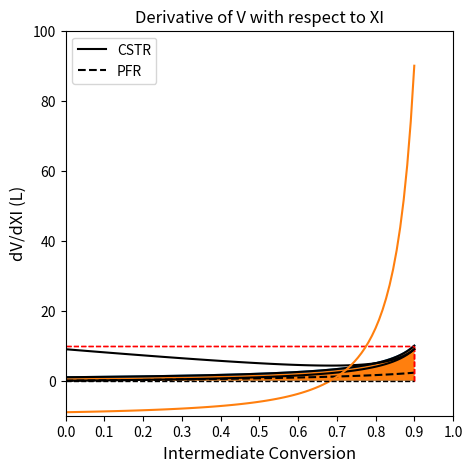

Generate this figure with matplotlib: (Note: this script raises an exception after producing the figure.)
#!/usr/bin/env python
# coding: utf-8

# # Optimization
# 
# An introduction to optimization in reactor design

# In[1]:


import numpy as np
import matplotlib.pyplot as plt
import scipy.optimize as opt
from scipy.integrate import trapezoid
from math import ceil, floor
import time


# ## Review: Flow Reactors in Series
# 
# Over the past couple of weeks, we have considered the idea of reactor sequencing for flow reactors. That is, we have considered whether it would be beneficial to use more than one flow reactor arranged in a sequence in order to accomplish a certain transformation. For now, we're only considering reactors in series where the outflow from one is the inflow to the next. For now, we are only really concerned with concepts about how placing reactors in sequences effects the process, and so we are looking at a very simple reaction:
# 
# $$A \longrightarrow B$$
# 
# Whether we perform this reaction in a CSTR or a PFR, we can assume that the temperature, pressure, density, volume, and volumetric flowrate associated with these processes are constant with respect to time and position in the reactor. With those simplifying assumptions, we can write balances for the "nth" reactor in that system, e.g., for a CSTR:
# 
# $$V_n = \frac {F_{A_f}(x_{A_n} - x_{A_{n-1}})}{r(x_{A_n})}$$
# 
# And for a PFR:
# 
# $$V_n = \int_{x_{A_{n-1}}}^{x_{A_n}} \frac{F_{A_f}}{r(x_A)}dx_A$$
# 
# Today, we will specifically consider reactor sizing for the case where the reaction given above is first order in species A such that $r = kC_A$; further, we are given the following information about this reactor:
# 
# \begin{align}
#     k &= 1 \ \textrm{min}^{-1} \\
#     F_{A_f} &= 1 \ \textrm{mol} \ \textrm{min}^{-1} \\
#     C_{A_f} &= 1 \ \textrm{mol} \ \textrm{L}^{-1} \\
# \end{align}
# 
# ### Balances on the n<sup>th</sup> PFR and CSTR in a series
# 
# We developed the following balances for the nth CSTR and PFR during class:
# 
# $$V_{CSTR} = \frac{F_{Af}(x_{A_n} - x_{A_{n-1}})}{kC_{A_f}(1 - x_{A_n})}$$
# 
# $$V_{PFR} = \int_{x_{A_{n-1}}}^{x_{A_n}} \frac{F_{A_f}}{r(x_A)}dx_A $$
# 
# ### 90% conversion in a single flow reactor
# 
# We can substitute the information in the problem statement to compute the size of a single CSTR and a single PFR to achieve 90% conversion of species A.  Doing so, we find:
# 
# $$V_{CSTR} = \frac{F_{Af}(x_{A_n} - x_{A_{n-1}})}{kC_{A_f}(1 - x_{A_n})} = \frac{0.9}{(1-0.9)} \textrm{L} = 9.0 \textrm{L}$$
# 
# $$V_{PFR} = \int_{x_{A_{n-1}}}^{x_{A_n}} \frac{F_{A_f}}{r(x_A)}dx_A = \int_{0}^{0.9} \frac{F_{A_f}}{kC_{A_f}(1-x_A)}dx_A = -\ln{(1 - 0.9)} \textrm{L} = 2.30 \textrm{L}$$
# 
# Both of these models are embedded in the next cell as lambda functions.  They will calculate the volume of a single CSTR or PFR required to achieve any fractional conversion in this reactor.  I've also plotted them so that you can see how the difference in sizes grows as the fractional conversion increases.  This makes sense if you think about the requirement that the entire volume of the CSTR operates at the exit concentration, i.e., where the reaction rate is at its lowest (for a positive order reaction).

# In[2]:


FAf = 1 #mol/min
CAf = 1 #mol/L
k   = 1 #1/min

VCSTR = lambda X: FAf/k/CAf*X/(1 - X)
VPFR  = lambda X: -FAf/k/CAf*np.log(1 - X)
print(f'To achieve 90% conversion, we need a {VCSTR(0.9):3.2f}L CSTR or a {VPFR(0.9):3.2f}L PFR') 
VPFR(0.9)
xspan = np.linspace(0, 0.9, 100)

plt1 = plt.figure(1, figsize = (5, 5))
plt.title('Comparison of PFR and CSTR volumes', fontsize = 14)
plt.plot(xspan, VCSTR(xspan), color = 'black', linestyle = 'solid', label = 'CSTR')
plt.plot(xspan, VPFR(xspan), color = 'black', linestyle = 'dashed', label = 'PFR')
plt.xlim(0, 1.0)
plt.ylim(0, 10.0)
plt.xlabel('Fractional Conversion of A', fontsize = 14)
plt.ylabel('Volume of Reactor (L)', fontsize = 14)
plt.legend()
plt.show()


# ### A Levenspiel Plot for this system
# 
# This is also evident from a Levenspiel plot, where we present $\frac{F_{A_f}}{r(x_A)}$ vs. $x_A$

# In[3]:


LEV  = lambda X: FAf/k/CAf/(1 - X)
VC   = LEV(0.9)*(0.9 - 0.0)
VP   = trapezoid(LEV(xspan), xspan)
print(f'To achieve 90% conversion, we need a {VC:3.2f}L CSTR or a {VP:3.2f}L PFR') 

plt2 = plt.figure(1, figsize = (5, 5))
plt.plot(xspan, LEV(xspan))
plt.hlines(LEV(0.9), 0, 0.9, linestyle = 'dashed', color = 'red', linewidth = 1)
plt.vlines(0.9, 0, LEV(0.9), linestyle = 'dashed', color = 'red', linewidth = 1)
plt.fill_between(xspan, LEV(xspan))
plt.xlabel('Fractional Conversion of A', fontsize = 14)
plt.ylabel('FAf/r, L', fontsize = 14)
plt.title('Levenspiel Plot for 1st Order Reaction', fontsize = 14)
plt.ylim(0, 12)
plt.xlim(0, 1)
plt.show()


# ### If we use 2 CSTRs instead of 1 CSTR, the total volume required is lower...
# 
# We also looked at how things change when we instead do this in multiple reactors; for example, if we decide to reach 90% total conversion of A in two CSTRs in series, with an intermediate conversion of 45%, we find:
# 
# $$V_1 = \frac{F_{A_f}(x_{A_n} - x_{A_{n-1}})}{kC_{A_f}(1-x_{A_{n-1}})} = \frac{(0.45 - 0.00)}{(1 - 0.45)} \ \textrm{L} = 0.82 \ \textrm{L}$$\
# $$V_2 = \frac{F_{A_f}(x_{A_n} - x_{A_{n-1}})}{kC_{A_f}(1-x_{A_{n-1}})} = \frac{(0.90 - 0.45)}{(1 - 0.90)} \ \textrm{L} = 4.5 \ \textrm{L}$$\
# $$V_{\textrm{total}} = V_1 + V_2 = 5.32 \ \textrm{L}$$

# In[4]:


XAset = np.linspace(0, 0.90, 100)
XMAX = max(XAset)
XMID  = 0.90

plt3 = plt.figure(1, figsize = (5, 5))
plt.title('Levenspiel Plot for 1st Order Reaction', fontsize = 14)
plt.plot(XAset, LEV(XAset), color = 'black')
plt.fill_between(XAset, LEV(XAset))
plt.vlines(XMID, 0, LEV(XMAX), linestyle = 'dashed', color = 'red', linewidth = 1)
plt.vlines(XMAX, 0, LEV(XMAX), linestyle = 'dashed', color = 'red', linewidth = 1)
plt.hlines(LEV(XMAX), XMID, XMAX, linestyle = 'dashed', color = 'red', linewidth = 1)
plt.hlines(LEV(XMID), 0, XMID, linestyle = 'dashed', color = 'red', linewidth = 1)
plt.ylabel('FAf/r (L)', fontsize = 14)
plt.xlabel('XA', fontsize = 14)
plt.xlim(0,1)
plt.ylim(0, 12)
plt.xticks(np.linspace(0, 1, 11))
plt.show()


# # Problem 1: What is the optimum intermediate conversion?
# 
# Surely, there is a better choice of intermediate conversion of A that 0.45, right?  We can see from the Levenspiel plot that as I vary the exit conversion from the first reactor, I will change the size of both reactors...and it isn't immediately clear how I should operate this process so that I have the smallest total possible CSTR volume.
# 
# ### Optimizing the intermediate conversion: a graphical solution
# 
# Let's solve that problem using a handful of methods.  First, let's return to the analytical solution for the total volume of two CSTRs in series:
# 
# $$V = \frac {F_{A_f} (x_{A_1} - x_{A_{0}} ) } {kC_{A_f}(1-x_{A_{1}})} + \frac {F_{A_f} (x_{A_2} - x_{A_{1}} ) } {kC_{A_f}(1-x_{A_{2}})} $$
# 
# Here, we know that $x_{A_0} = 0$ and that $x_{A_2} = 0.9$, but we'll leave $x_{A_1}$, which is the intermediate conversion, as an unknown. 
# 
# $$V = \frac{F_{A_f}}{kC_{A_f}} \left[ \frac {x_{A_1}}{(1-x_{A_{1}})} + \frac {(0.9 - x_{A_{1}} )} {0.1} \right] $$
# 
# Let's program that information into a function in the cell below, and we'll learn some ways to analyze it; the most intuitive way is a graphical method.

# In[5]:


def f1(X):
    FAf = 1 #mol/min
    CAf = 1 #mol/L
    k   = 1 #1/min    
    V = FAf/k/CAf*(X/(1 - X) + (0.9 - X)/0.1)
    return V
xspan = np.linspace(0, 0.9, 100)
V = f1(xspan)

plt4 = plt.figure(1, figsize = (5, 5))
plt.title('Total Volume for 2 CSTRs vs. Int. Conversion')
plt.plot(xspan, V, color = 'black')
plt.xlabel('Intermediate Conversion', fontsize = 12)
plt.ylabel('Total CSTR Volume (L)', fontsize = 12)
plt.xlim(0, 1)
plt.ylim(0, 10)
plt.show()


# ### Optimizing the intermediate conversion: analytical solution
# 
# Arguably, the best way to solve this would be to take the derivative of the volume function with respect to fractional conversion and find the point where the derivative is equal to zero (generally, this is a maximum or a minimum value in a function). This is somewhat tedious, but it isn't difficult.  Doing so, we find:
# 
# $$\frac{dV}{dx_{A_1}} = \frac{F_{A_f}}{kC_{A_f}} \left[ \frac{ (1-x_{A_1}) + x_{A_1} }{ (1 - x_{A_1})^2} - 10\right]$$
# 
# To find the minimum, all we do is solve the following equation for $x_{A_1}$:
# 
# $$0 = \frac{1}{(1 - x_{A_1})^2} - 10$$
# 
# And then plug that result back into our volume expression

# In[6]:


der  = lambda X: 1/(1 - X)**2 - 10

plt5 = plt.figure(1, figsize = (5, 5))
plt.title('Derivative of V with respect to XI')
plt.plot(xspan, der(xspan))
plt.hlines(0, 0, 0.9, linestyle = 'dashed', color = 'black', linewidth = 1)
plt.xlim(0.0, 1.0)
plt.xlabel('Intermediate Conversion', fontsize = 12)
plt.ylim(-10.0, 100.0)
plt.ylabel('dV/dXI (L)', fontsize = 12)
plt.show(1)


# In[7]:


Xopt = opt.newton(der, 0.5)
Vmin = f1(Xopt)
print(f'The optimum intermediate conversion is {Xopt:3.2f}, which gives a total volume of {Vmin:3.2f}L')


# ### Optimizing the intermediate conversion: a numerical solution
# 
# Alternatively, we can use a numerical method (e.g., see Gauss-Newton Method or Course Supplement packet on Minimization).  This is similar to using Excel's solver to minimize a function value.  All we do is write an objective function that we want to minimize with respect to a certain variable.  In this case, we want to **minimize** total CSTR volume in two CSTRs in series **with respect to** intermediate fractional conversion, $x_{A_1}$.  We already have written an appropriate objective function here that gives us the total reactor volume as a function of intermediate conversion.
# 
# There are a few options available. A useful method for scalar functions is `scipy.optimize.minimize_scalar()`, which is designed specifically to optimize (find the minimum of) univariate, scalar functions.
# 
# https://docs.scipy.org/doc/scipy/reference/generated/scipy.optimize.minimize_scalar.html
# 
# In the cells below, we'll see how to change a few options with minimize scalar to account for additional complexities in the functions we are trying to minimize.  These include changing methods, adding brackets or bounds, and adding options.

# In[8]:


def f2(X):
    #print(f'Current int. conversion is {X:0.2f}')
    FAf = 1 #mol/min
    CAf = 1 #mol/L
    k   = 1 #1/min
    V = FAf/k/CAf*(X/(1.0 - X) + (0.9 - X)/0.1)
    #print(f'Which gives a Total volume of {V:0.2f}L \n')
    return V


# In[9]:


#opt.minimize_scalar(f2)
#opt.minimize_scalar(f2, method = 'Brent') #uses a default bracket of (0, 1)
#opt.minimize_scalar(f2, method = 'Brent', bracket = (0.1, 0.9))
#opt.minimize_scalar(f2, method = 'Bounded', bounds = (0.1, 0.9))
#optset = {'disp' : True}
#optset['disp']
#optset = {'disp' : True, 'maxiter' : 100}
#opt.minimize_scalar(f2, method = 'Brent', bracket = (0.1, 0.9), options = optset)
#ans2 = opt.minimize_scalar(f2, method = 'Brent', bracket = (0.1, 0.9), options = optset)


# A more general optimization tool is `scipy.optimize.minimize()` which will work on either univariate or multivariate optimization problems.  At some level, a useful analogy would be that `scipy.optimize.minimize_scalar()` is similar to `scipy.optimize.newton()` in that they only work for univariate scalar functions and they take a scalar for an argument.  In contrast, `scipy.optimize.minimize()` is similar to `scipy.optimize.root()` in that it can handle multivariate problems and it takes an array argument as an input.
# 
# https://docs.scipy.org/doc/scipy/reference/generated/scipy.optimize.minimize.html#scipy.optimize.minimize
# 
# As above, there is a lot of flexibility with `scipy.optimize.minimize()` and in the cells below we'll see how to change the method, add bounds, add options, and even add constraints to the problem.

# In[10]:


def f3(var):
    X = var[0]
    #print(f'Current int. conversion is {X:0.2f}')
    FAf = 1 #mol/min
    CAf = 1 #mol/L
    k   = 1 #1/min
    V = FAf/k/CAf*(X/(1.0 - X) + (0.9 - X)/0.1)
    #print(f'Which gives a Total volume of {V:0.2f}L \n')
    return V


# In[11]:


#opt.minimize(f3, 0.5)
#opt.minimize(f3, 0.5, method = 'Nelder-Mead')
#opt.minimize(f3, 0.5, method = 'Nelder-Mead', bounds = [(0.1, 0.9),])
#opt.minimize(f3, 0.5, method = 'SLSQP', bounds = [(0.1, 0.9),])

#optset = {'disp' : True, 'maxiter' : 50}
#opt.minimize(f3, 0.5, method = 'SLSQP', bounds = [(0.1, 0.9),], options = optset)


# In[12]:


# constraintfun1 = lambda X: 0.4 - X
# constraint_dictionary = {'type' : 'ineq' , 'fun' : constraintfun1}
# opt.minimize(f3, 0.01, method = 'SLSQP', constraints = (constraint_dictionary))


# # Problem 2
# 
# Now let's solve a slightly different problem. The previous example minimized the Volume (capex) of 2 reactors by varying the intermediate conversion. But let's say that we want to minimize the total cost of our *process*, which needs to account for CapEx (increases with the size of a reactor) and OpEx (arguably, increases with the number of reactors).  Let's construct a very simple model for this.  We will say that the annualized total capital cost of our reactors is given by:
# 
# $$\textrm{CapEx} = 3.78V^{2.3} + 20$$
# 
# Where V is volume of a reactor  in L and CapEx has units of M\\$ per year. OpEx will also have units of M\\$ per year and scale with the number of reactors that we have in the following way:
# 
# $$\textrm{OpEx} = 165.3N^\frac{1}{3}$$
# 
# And we'll say that, for this simple example, the total cost of the process is just CapEx plus OpEx.
# 
# Our final assumption: Each reactor in the series will accomplish the same incremental change in fractional conversion of species A. For example, if we achieve 90% conversion in 2 reactors, each will achieve 45% conversion of $F_{A_f}$.  If we have 10 reactors, each will achieve 9% conversion of $F_{A_f}$, etc. 
# 
# That way, the change in fractional conversion (amount converted) across any reactor is constant, and our CSTR balance on reactor n becomes:
# 
# $$V_n = \frac{F_{A_f}\Delta x_A}{kC_{A_f}(1 - x_{A_n})}$$
# 
# We will keep the rest of the information about this problem the same as in Problem 1, i.e.,:
# 
# \begin{align}
#     r &= kC_A \\
#     k &= 1 \ \textrm{min}^{-1} \\
#     F_{A_f} &= 1 \ \textrm{mol} \ \textrm{min}^{-1} \\
#     C_{A_f} &= 1 \ \textrm{mol} \ \textrm{L}^{-1} \\
# \end{align}
# 
# How many reactors should we use in order to minimize the total cost of the process?

# In[13]:


def volcalcn(n):
    FAf = 1 #mol/min
    CAf = 1 #mol/L
    k   = 1 #1/min
    XA  = 0.90
    DX  = XA/n
    Vn  = FAf*DX/k/CAf/(1 - 0.9)
    return Vn
volcalcn(1)


# In[14]:


def volcalc(N):
    FAf = 1 #mol/min
    CAf = 1 #mol/L
    k   = 1 #1/min
    XA  = 0.9
    DX  = XA/N
    
    reactorset = np.linspace(1, N, N)
    V   = np.zeros(N)
    
    for index, n in enumerate(reactorset):
         V[index] = FAf/CAf/k*DX/(1 - n*DX)
    Vtot = sum(V)
    return [Vtot, V]
volcalc(1.0)


# In[ ]:


def obj(N):
    Vtot, V = volcalc(N)
    CAPEX = 3.78*V**(2.3) + 20
    CAPEX = np.sum(CAPEX)
    OPEX  = 165.3*N**(1/3)
    COST  = CAPEX + OPEX
    return [CAPEX, OPEX, COST]


# In[ ]:


CAPEX = np.zeros(20)
OPEX  = np.zeros(20)
COST  = np.zeros(20)

nreact = np.linspace(1, 20, 20)
for i, N in enumerate(nreact):
    CAPEX[i], OPEX[i], COST[i] = obj(N)


# In[ ]:


plt.scatter(nreact, CAPEX, color = 'none', edgecolor = 'blue',  marker = 'o', label = 'CAPEX')
plt.scatter(nreact, OPEX,  color = 'none', edgecolor = 'red',   marker = 'o', label = 'OPEX')
plt.scatter(nreact, COST,  color = 'none', edgecolor = 'black', marker = 's', label = 'Cost')
plt.xlim(0, 20)
plt.ylim(0, 1000)
plt.xticks(np.linspace(0, 20, 21))
plt.xlabel('Number of Reactors')
plt.ylabel('Cost ($)')
plt.legend()
plt.show()

